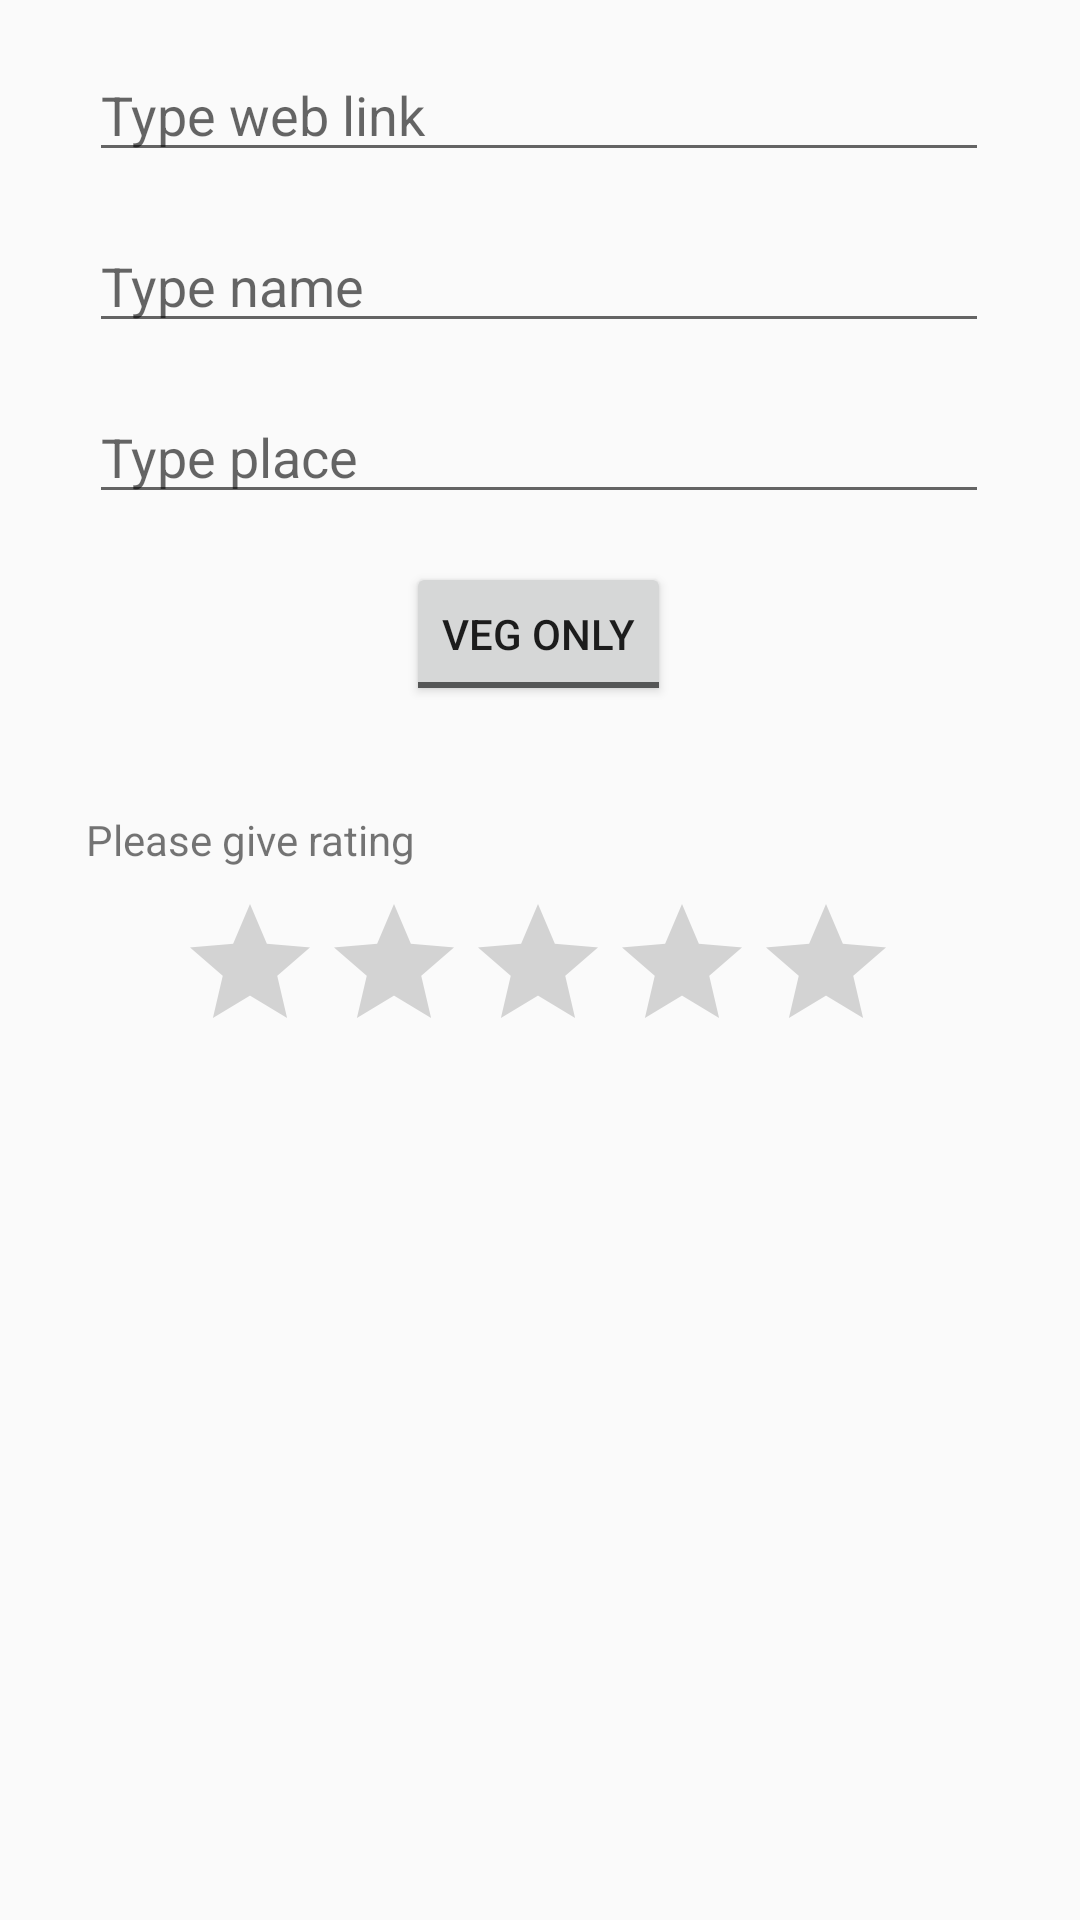

Produce the Android XML layout that renders to this screen, including the resource entries it uses.
<!-- AndroidManifest.xml: application theme AppTheme -->
<!-- res/layout/fragment_newrestaurant.xml -->
<?xml version="1.0" encoding="utf-8"?>
<android.support.constraint.ConstraintLayout
    xmlns:android="http://schemas.android.com/apk/res/android"
    xmlns:app="http://schemas.android.com/apk/res-auto"
    xmlns:tools="http://schemas.android.com/tools"
    android:layout_width="match_parent"
    android:layout_height="match_parent">

    <include layout="@layout/progress_bar"/>

    <EditText
        android:id="@+id/frag_updaterestaurant_et_name"
        android:layout_width="300dp"
        android:layout_height="41dp"
        android:layout_marginEnd="8dp"
        android:layout_marginStart="8dp"
        android:layout_marginTop="16dp"
        android:ems="10"
        android:hint="Type name"
        android:inputType="textCapWords|textPersonName"
        app:layout_constraintEnd_toEndOf="parent"
        app:layout_constraintHorizontal_bias="0.494"
        app:layout_constraintStart_toStartOf="parent"
        app:layout_constraintTop_toBottomOf="@+id/frag_updaterestaurant_et_link" />

    <EditText
        android:id="@+id/frag_updaterestaurant_et_place"
        android:layout_width="300dp"
        android:layout_height="41dp"
        android:layout_marginEnd="8dp"
        android:layout_marginStart="8dp"
        android:layout_marginTop="16dp"
        android:ems="10"
        android:hint="Type place"
        android:inputType="textCapWords|textPersonName"
        app:layout_constraintEnd_toEndOf="parent"
        app:layout_constraintHorizontal_bias="0.494"
        app:layout_constraintStart_toStartOf="parent"
        app:layout_constraintTop_toBottomOf="@+id/frag_updaterestaurant_et_name" />

    <EditText
        android:id="@+id/frag_updaterestaurant_et_link"
        android:layout_width="300dp"
        android:layout_height="wrap_content"
        android:layout_marginEnd="8dp"
        android:layout_marginStart="8dp"
        android:layout_marginTop="16dp"
        android:ems="10"
        android:hint="Type web link"
        android:inputType="textCapWords|textPersonName"
        app:layout_constraintEnd_toEndOf="parent"
        app:layout_constraintHorizontal_bias="0.494"
        app:layout_constraintStart_toStartOf="parent"
        app:layout_constraintTop_toTopOf="parent" />

    <RatingBar
        android:id="@+id/frag_updaterestaurant_rb_rating"
        android:layout_width="wrap_content"
        android:layout_height="wrap_content"
        android:layout_marginEnd="8dp"
        android:layout_marginStart="8dp"
        android:layout_marginTop="8dp"
        style="@style/Base.Widget.AppCompat.RatingBar"
        android:numStars="@integer/rating_max"
        android:stepSize="@fraction/rating_step_size"
        app:layout_constraintEnd_toEndOf="parent"
        app:layout_constraintHorizontal_bias="0.494"
        app:layout_constraintStart_toStartOf="parent"
        app:layout_constraintTop_toBottomOf="@+id/frag_updaterestaurant_tv_rating_label"/>

    <TextView
        android:id="@+id/frag_updaterestaurant_tv_rating_label"
        android:layout_width="302dp"
        android:layout_height="54dp"
        android:layout_marginEnd="8dp"
        android:layout_marginStart="8dp"
        android:gravity="bottom|left"
        android:text="Please give rating"
        app:layout_constraintEnd_toEndOf="parent"
        app:layout_constraintHorizontal_bias="0.494"
        app:layout_constraintStart_toStartOf="parent"
        app:layout_constraintTop_toBottomOf="@+id/frag_updaterestaurant_tb_veg_nonveg" />

    <ToggleButton
        android:id="@+id/frag_updaterestaurant_tb_veg_nonveg"
        android:layout_width="wrap_content"
        android:layout_height="wrap_content"
        android:layout_marginEnd="8dp"
        android:layout_marginStart="8dp"
        android:layout_marginTop="16dp"
        android:text="ToggleButton"
        android:textOff="Veg Only"
        android:textOn="Non-Veg"
        app:layout_constraintEnd_toEndOf="parent"
        app:layout_constraintHorizontal_bias="0.498"
        app:layout_constraintStart_toStartOf="parent"
        app:layout_constraintTop_toBottomOf="@+id/frag_updaterestaurant_et_place" />


</android.support.constraint.ConstraintLayout>
<!-- res/layout/progress_bar.xml (included above) -->
<?xml version="1.0" encoding="utf-8"?>
<LinearLayout
    xmlns:android="http://schemas.android.com/apk/res/android"
    android:id="@+id/frag_ll_progressbar"
    android:layout_width="match_parent"
    android:layout_height="match_parent"
    android:orientation="vertical"
    android:gravity="center"
    android:background="@color/colorBlueGray50"
    android:visibility="gone"
    android:alpha="0.8"
    android:elevation="3dp">

    <ProgressBar
        android:id="@+id/frag_pb_progressbar"
        android:layout_width="@dimen/dimen_progress_bar"
        android:layout_height="@dimen/dimen_progress_bar"/>

    <TextView
        android:text="Please wait..."
        android:layout_width="wrap_content"
        android:layout_height="wrap_content"
        android:layout_margin="@dimen/margin_large"/>

</LinearLayout>
<!-- resources referenced by this layout -->
<resources>
  <color name="colorBlueGray50">#ECEFF1</color>
  <dimen name="dimen_progress_bar">60dp</dimen>
  <dimen name="margin_large">16dp</dimen>
  <integer name="rating_max">5</integer>
  <style name="AppTheme" parent="Theme.AppCompat.Light.DarkActionBar">
          
          <item name="colorPrimary">@color/colorPrimary</item>
          <item name="colorPrimaryDark">@color/colorPrimaryDark</item>
          <item name="colorAccent">@color/colorAccent</item>
      </style>
  <color name="colorPrimary">#3F51B5</color>
  <color name="colorPrimaryDark">#303F9F</color>
  <color name="colorAccent">#FF4081</color>
</resources>
